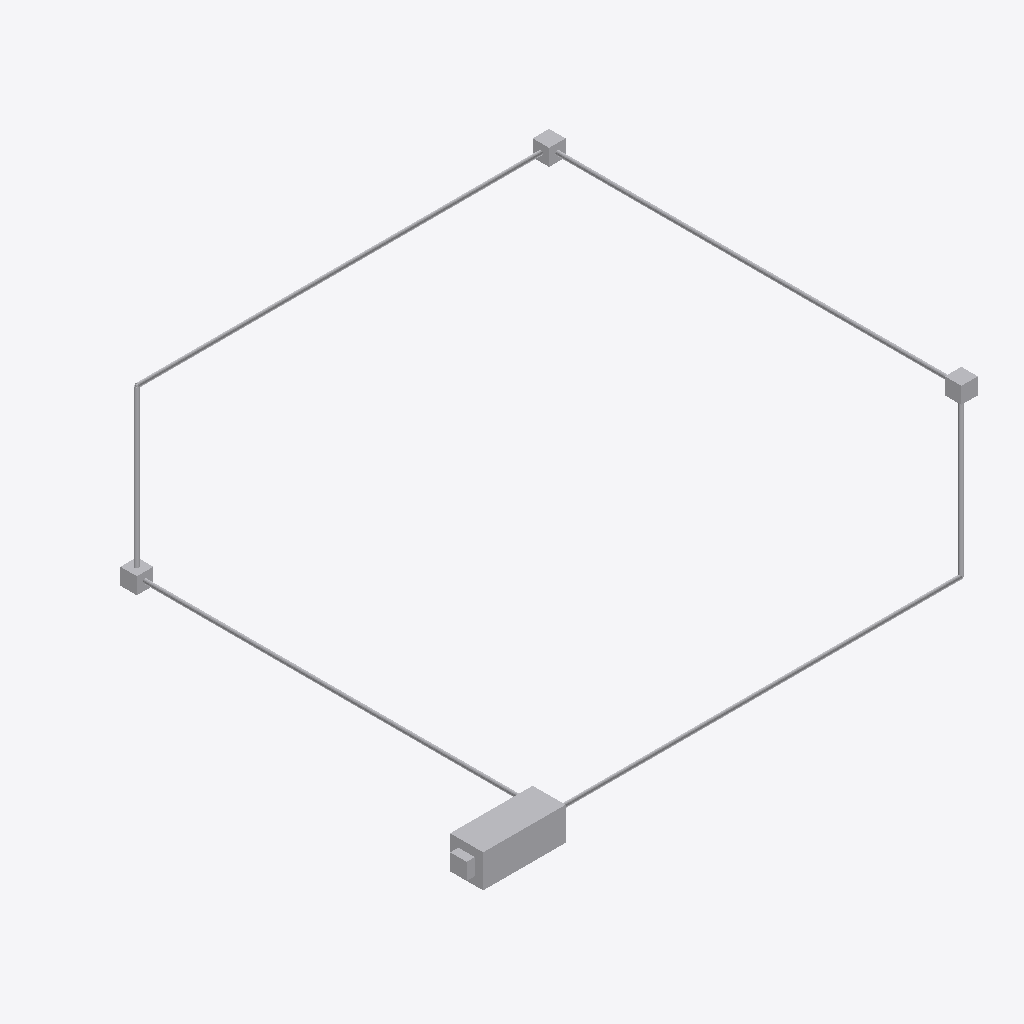
Isometric view of an IFC building model (IFC-SPF (STEP), schema IFC4, length unit metre), seen from the south-west, elements coloured by IFC class (only those large enough to see are counted): 11 other elements (light grey).
Extent 6.2 m × 5.3 m × 2.3 m (x, y, z). Elements (12): 6 IfcPipeSegment, 5 IfcUnitaryEquipment, 1 IfcPump.

HEADER;
FILE_DESCRIPTION(('ViewDefinition[DesignTransferView]'),'2;1');
FILE_NAME('/dev/null','2026-11-08T09:23:09+08:00',(''),(''),'IfcOpenShell 0.8.5','IfcOpenShell 0.8.5','Nobody');
FILE_SCHEMA(('IFC4'));
ENDSEC;
DATA;
#1=IFCPROJECT('241oNv5lrMxhKFVy1dem7c',$,'Synthetic spatial reversible water ring',$,$,$,$,(#8),#3);
#10=IFCSITE('02stFBYQfPoBqGHBlhH8fk',$,'Site',$,$,$,$,$,$,$,$,$,$,$);
#11=IFCBUILDING('1YvcA3E_LIyhVE0vd9AUr9',$,'Building',$,$,$,$,$,$,$,$,$);
#12=IFCBUILDINGSTOREY('1EG5FG5H9JOORilHtSLoK2',$,'Storey',$,$,$,$,$,$,$);
#248=IFCPUMP('0CWgi3RUfPJANCCBSez6RR',$,'PUMP',$,$,#263,#258,'PUMP',$);
#449=IFCPIPESEGMENT('3mXi0LoKvT4PF9bDZe$Dxv',$,'AC1',$,$,#461,#456,'AC1',$);
#329=IFCPIPESEGMENT('3hBuqpG_LUHOvOU8L52b5A',$,'JB0',$,$,#341,#336,'JB0',$);
#489=IFCPIPESEGMENT('2KDpod8S1LleRFa0KMj9iZ',$,'CB',$,$,#501,#496,'CB',$);
#289=IFCPIPESEGMENT('0MP6u19G5RWx_Z2b5IB4Jl',$,'JA',$,$,#301,#296,'JA',$);
#409=IFCPIPESEGMENT('2mB_ixG1rO0g4mlsVufCjz',$,'AC0',$,$,#421,#416,'AC0',$);
#369=IFCPIPESEGMENT('0NWV6q7GrSvw1HVhfhhXoY',$,'JB1',$,$,#381,#376,'JB1',$);
#166=IFCUNITARYEQUIPMENT('3ndYElfRPKjOpi2FiRhOaq',$,'N_B',$,$,#181,#176,'N_B',$);
#125=IFCUNITARYEQUIPMENT('0d96EZ$FPTHeSvo765kM3p',$,'N_A',$,$,#140,#135,'N_A',$);
#207=IFCUNITARYEQUIPMENT('3z6pUcKVjSS9eXmRSTfIkD',$,'N_C',$,$,#222,#217,'N_C',$);
#41=IFCUNITARYEQUIPMENT('360kiKczvUOg77DRqvx94J',$,'N_R',$,$,#58,#53,'N_R',$);
ENDSEC;
